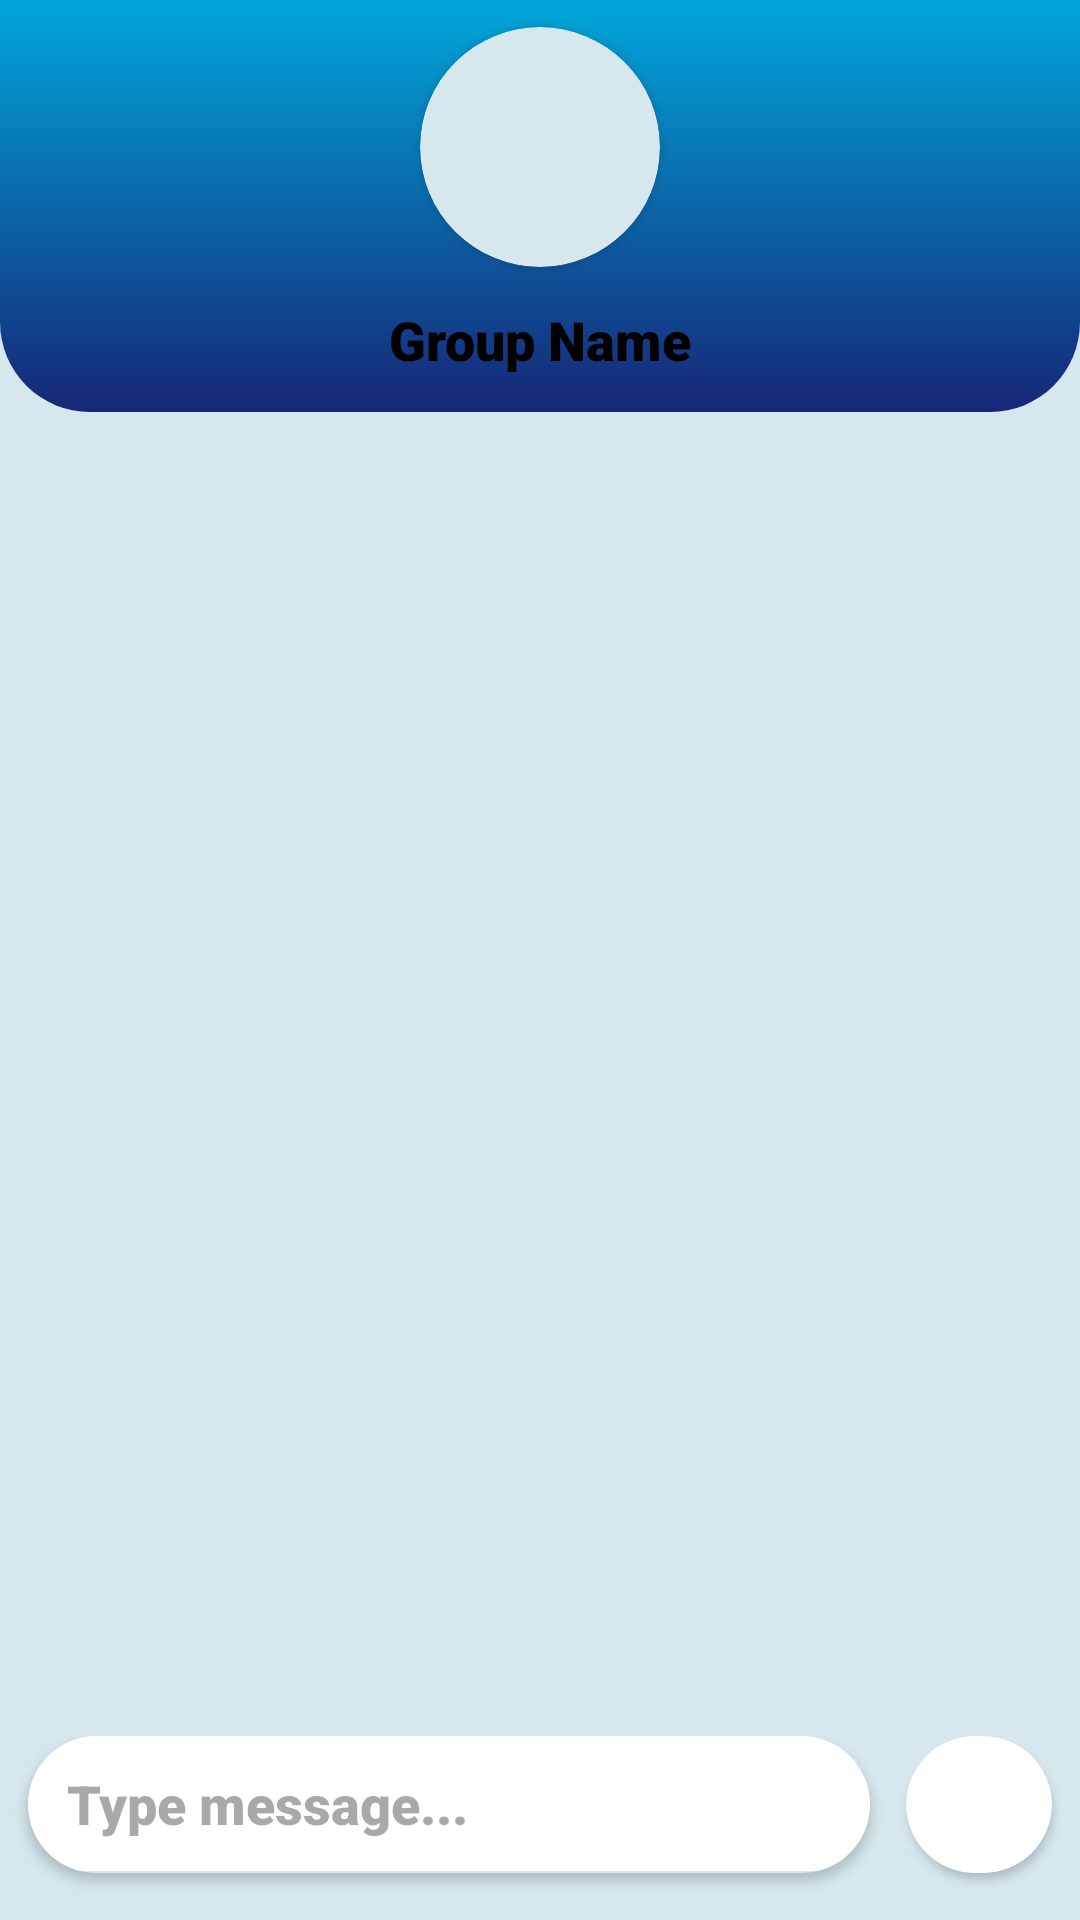

Produce the Android XML layout that renders to this screen, including the resource entries it uses.
<!-- AndroidManifest.xml: application theme Theme.ChatProject -->
<!-- res/layout/fragment_chat.xml -->
<?xml version="1.0" encoding="utf-8"?>
<FrameLayout xmlns:android="http://schemas.android.com/apk/res/android"
    xmlns:tools="http://schemas.android.com/tools"
    android:layout_width="match_parent"
    android:layout_height="match_parent"
    android:background="@color/black"
    tools:context=".ChatFragment">

    <RelativeLayout xmlns:android="http://schemas.android.com/apk/res/android"
        xmlns:app="http://schemas.android.com/apk/res-auto"
        xmlns:tools="http://schemas.android.com/tools"
        android:layout_width="match_parent"
        android:layout_height="match_parent"
        android:background="#D6E8EE"
        tools:actionBarNavMode="list"
        >

        <LinearLayout
            android:id="@+id/linearChat"
            android:layout_width="match_parent"
            android:layout_height="wrap_content"
            android:background="@drawable/top_background"
            android:gravity="center"
            android:orientation="vertical">

            <androidx.cardview.widget.CardView
                android:id="@+id/imageCard"
                android:layout_width="80dp"
                android:layout_height="80dp"
                android:layout_centerHorizontal="true"
                android:layout_marginTop="9.10dp"
                android:elevation="12dp"
                app:cardBackgroundColor="#D6E8EE"
                app:cardCornerRadius="40dp"

                app:layout_constraintBottom_toBottomOf="parent"
                app:layout_constraintEnd_toEndOf="parent"
                app:layout_constraintStart_toStartOf="parent"
                app:layout_constraintVertical_bias="0.226">

                <ImageView
                    android:id="@+id/groupPhoto"
                    android:layout_width="match_parent"
                    android:layout_height="80dp"
                    android:scaleType="centerCrop"
                    android:src="@drawable/user" />
            </androidx.cardview.widget.CardView>

            <TextView
                android:id="@+id/GroupName"
                android:layout_width="match_parent"
                android:layout_height="wrap_content"
                android:layout_margin="12dp"
                android:fontFamily="sans-serif-black"
                android:gravity="center"
                android:text="Group Name"
                android:textColor="@color/black"
                android:textSize="18dp" />
        </LinearLayout>

        <androidx.recyclerview.widget.RecyclerView
            android:id="@+id/recyclerView"
            android:layout_width="match_parent"
            android:layout_height="520dp"
            android:layout_below="@+id/linearChat"
            android:layout_alignParentTop="true"
            android:layout_alignParentBottom="true"
            android:layout_marginTop="140dp"
            android:layout_marginBottom="24dp"
            android:padding="12dp" />

        <LinearLayout
            android:layout_width="match_parent"
            android:layout_height="58.58dp"
            android:layout_alignParentBottom="true"
            android:layout_marginStart="3dp"
            android:layout_marginTop="2.60dp"
            android:layout_marginEnd="2.6dp"
            android:layout_marginBottom="2.60dp"
            android:orientation="horizontal">

            <androidx.cardview.widget.CardView
                android:layout_width="match_parent"
                android:layout_height="45.50dp"
                android:layout_marginStart="6.40dp"
                android:layout_marginEnd="5.50dp"
                android:layout_weight="1"
                app:cardBackgroundColor="#D6E8EE"
                app:cardCornerRadius="32.50dp">

                <EditText
                    android:id="@+id/textmsg"
                    android:layout_width="320dp"
                    android:layout_height="45dp"
                    android:background="@color/white"
                    android:fontFamily="sans-serif-black"
                    android:hint="Type message..."
                    android:textColor="@android:color/black"
                    android:paddingStart="13dp" />

            </androidx.cardview.widget.CardView>

            <androidx.cardview.widget.CardView
                android:id="@+id/sendbtnn"
                android:layout_width="110.50dp"
                android:layout_height="45.50dp"
                android:layout_marginStart="6.40dp"
                android:layout_marginEnd="6.50dp"
                android:layout_weight="1"
                app:cardBackgroundColor="@color/white"
                app:cardCornerRadius="32.50dp">

                <ImageView
                    android:id="@+id/sendbtnn2"
                    android:layout_width="15dp"
                    android:layout_height="10dp"
                    android:layout_gravity="center"
                    android:background="@drawable/user" />

            </androidx.cardview.widget.CardView>

        </LinearLayout>


    </RelativeLayout>

</FrameLayout>
<!-- resources referenced by this layout -->
<resources>
  <!-- drawable top_background (drawable) -->
  <?xml version="1.0" encoding="utf-8"?>
  <selector xmlns:android="http://schemas.android.com/apk/res/android">
  <item>
      <shape>
          <gradient android:startColor="#00A7DB" android:endColor="#162676" android:angle="270" />
          <corners android:bottomLeftRadius="30dp" android:bottomRightRadius="30dp"/>
      </shape>
  </item>
  </selector>
  <style name="Theme.ChatProject" parent="Base.Theme.ChatProject" />
  <style name="Base.Theme.ChatProject" parent="Theme.Material3.DayNight.NoActionBar">
          
          
      </style>
  <!-- not gathered from this repository: default colours our renderer supplied (Android Studio template values) -->
  <color name="black">#FF000000</color>
  <color name="white">#FFFFFFFF</color>
</resources>
